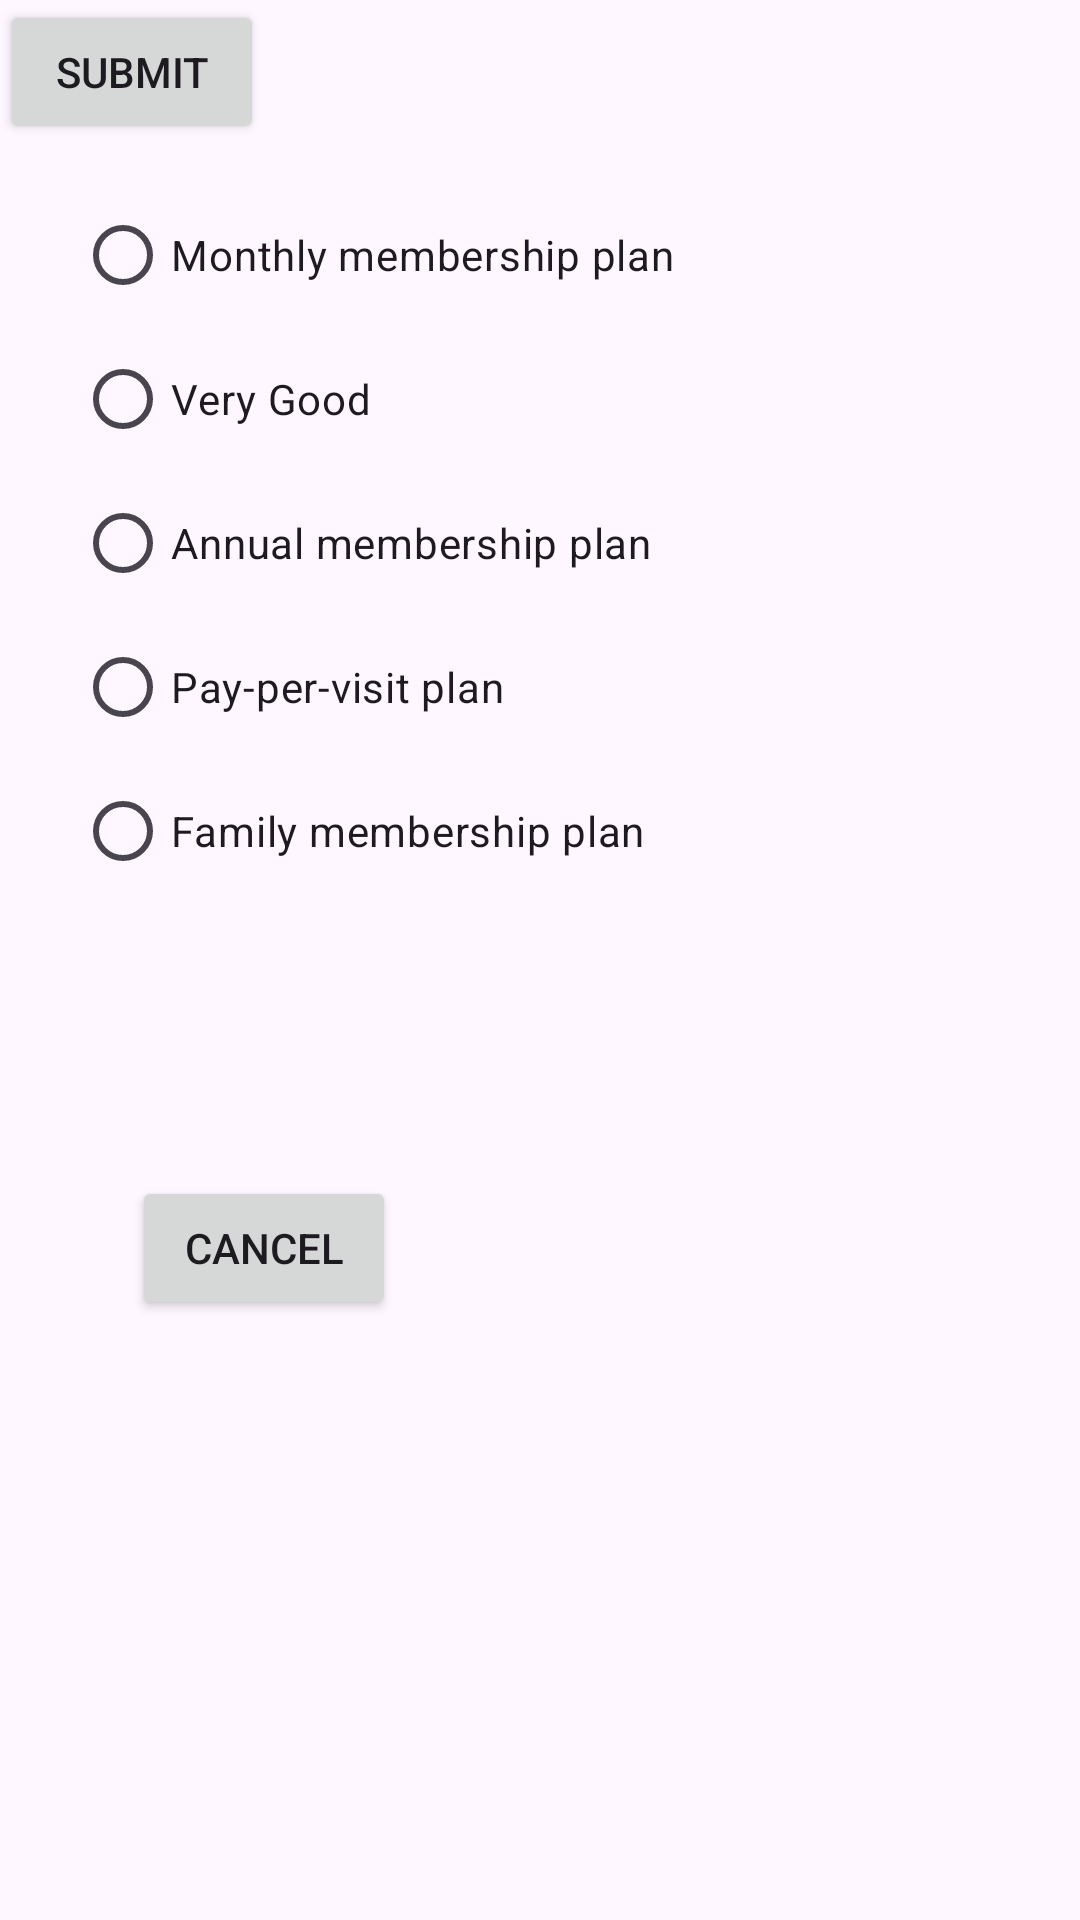

Reconstruct the res/layout file that produces this screen, plus the resources it refers to.
<!-- AndroidManifest.xml: application theme Theme.Abeerassignment -->
<!-- res/layout/fragment_dialog.xml -->
<?xml version="1.0" encoding="utf-8"?>
<androidx.constraintlayout.widget.ConstraintLayout xmlns:app="http://schemas.android.com/apk/res-auto"
    xmlns:tools="http://schemas.android.com/tools"
    android:layout_width="wrap_content"
    xmlns:android="http://schemas.android.com/apk/res/android"
    android:layout_height="wrap_content">
    <TextView
        android:layout_width="match_parent"
        android:layout_height="match_parent"/>

    <RadioGroup
        android:id="@+id/RatingRadioGroup"
        android:layout_width="409dp"
        android:layout_height="356dp"
        android:layout_marginTop="36dp"
        android:padding="25dp"
        app:layout_constraintTop_toTopOf="parent"
        tools:layout_editor_absoluteX="0dp">

        <RadioButton
            android:id="@+id/mmp"
            android:layout_width="wrap_content"
            android:layout_height="wrap_content"
            android:text="Monthly membership plan" />

        <RadioButton
            android:id="@+id/vgoodRB"
            android:layout_width="wrap_content"
            android:layout_height="wrap_content"
            android:text="Very Good" />

        <RadioButton
            android:id="@+id/amp"
            android:layout_width="wrap_content"
            android:layout_height="wrap_content"
            android:text="Annual membership plan" />

        <RadioButton
            android:id="@+id/pvp"
            android:layout_width="wrap_content"
            android:layout_height="wrap_content"
            android:text="Pay-per-visit plan" />

        <RadioButton
            android:id="@+id/fmp"
            android:layout_width="wrap_content"
            android:layout_height="wrap_content"
            android:text="Family membership plan" />
    </RadioGroup>

    <Button
        android:id="@+id/cancelBT"
        android:layout_width="wrap_content"
        android:layout_height="wrap_content"
        android:layout_marginStart="44dp"
        android:layout_marginBottom="4dp"
        android:text="Cancel"
        app:layout_constraintBottom_toBottomOf="parent"
        app:layout_constraintStart_toStartOf="parent"
        app:layout_constraintTop_toBottomOf="@+id/RatingRadioGroup"
        app:layout_constraintVertical_bias="0.0"
        tools:ignore="UnknownId" />

    <Button
        android:id="@+id/submitBT"
        android:layout_width="wrap_content"
        android:layout_height="wrap_content"
        android:text="Submit"
        tools:layout_editor_absoluteX="300dp"
        tools:layout_editor_absoluteY="402dp" />


</androidx.constraintlayout.widget.ConstraintLayout>
<!-- resources referenced by this layout -->
<resources>
  <style name="Theme.Abeerassignment" parent="Base.Theme.Abeerassignment" />
  <style name="Base.Theme.Abeerassignment" parent="Theme.Material3.DayNight.NoActionBar">
          
          
      </style>
</resources>
